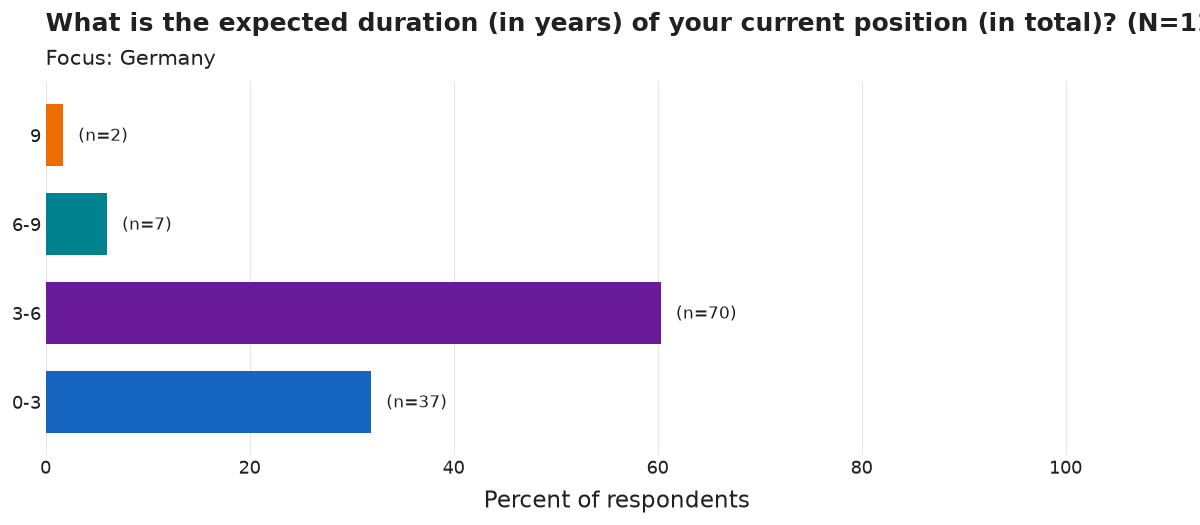

The table this chart was drawn from, first rows:
category, n, pct
9, 2, 1.7
6-9, 7, 6.0
3-6, 70, 60.3
0-3, 37, 31.9
